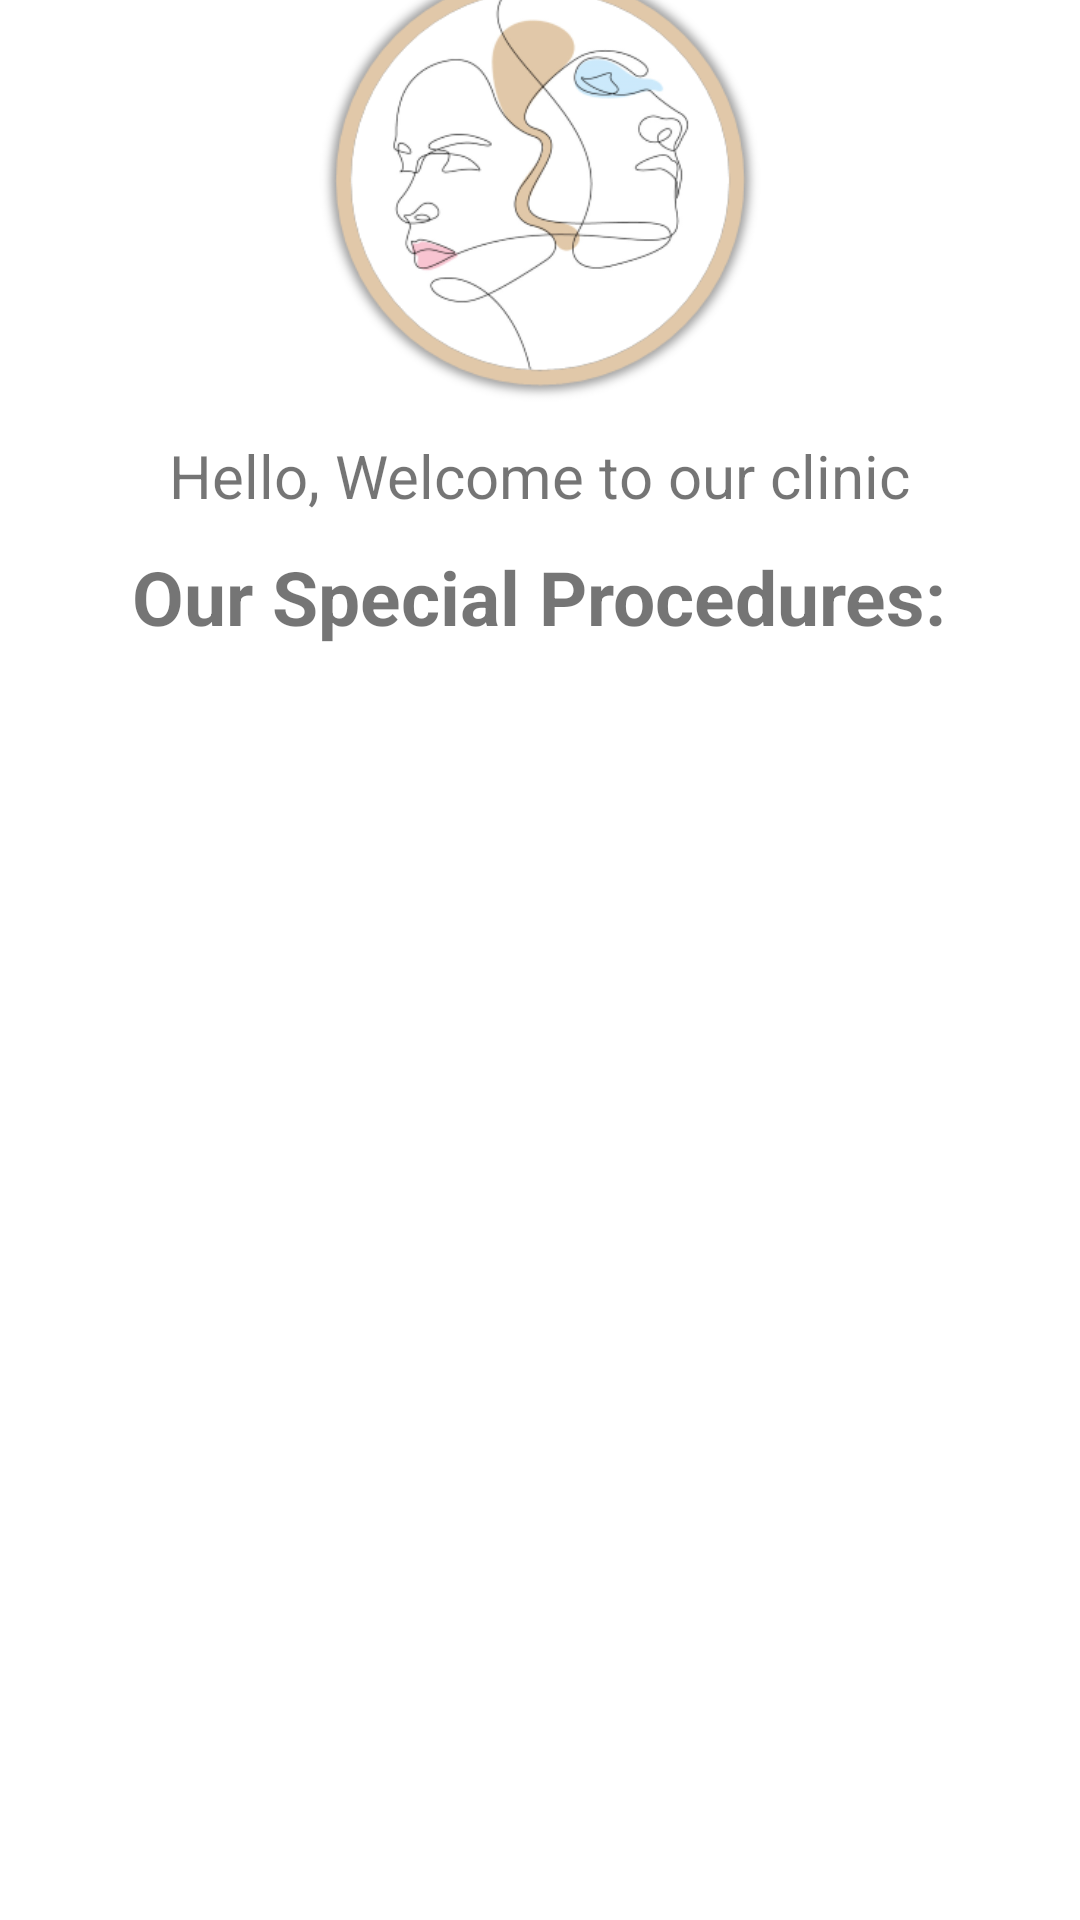

Android layout source for this screen:
<!-- AndroidManifest.xml: application theme Theme.MyProcedure -->
<!-- res/layout/home_fragment.xml -->
<?xml version="1.0" encoding="utf-8"?>
<androidx.constraintlayout.widget.ConstraintLayout xmlns:android="http://schemas.android.com/apk/res/android"
    xmlns:app="http://schemas.android.com/apk/res-auto"
    xmlns:tools="http://schemas.android.com/tools"
    android:layout_width="match_parent"
    android:layout_height="match_parent">

    <Button
        android:id="@+id/logout_btn"
        android:layout_width="wrap_content"
        android:layout_height="wrap_content"
        android:text="Logout"
        app:layout_constraintBottom_toTopOf="@+id/main_top_questions"
        app:layout_constraintStart_toStartOf="parent"
        app:layout_constraintTop_toTopOf="parent" />

    <RelativeLayout
        android:id="@+id/main_top_questions"
        android:layout_width="match_parent"
        android:layout_height="wrap_content"
        android:background="@android:color/transparent"
        app:layout_constraintBottom_toTopOf="@+id/procedure_recycler_view"
        app:layout_constraintEnd_toEndOf="parent"
        app:layout_constraintStart_toStartOf="parent"
        app:layout_constraintTop_toTopOf="parent"
        android:layout_marginTop="50dp">

        <ImageView
            android:id="@+id/main_page_logo"
            android:layout_width="wrap_content"
            android:layout_height="150dp"
            android:layout_centerHorizontal="true"
            android:layout_marginStart="10dp"
            android:layout_marginTop="10dp"
            android:layout_marginEnd="10dp"
            android:layout_marginBottom="10dp"
            android:src="@drawable/app_logo" />

        <TextView
            android:id="@+id/hello_sentence"
            android:layout_width="wrap_content"
            android:layout_height="wrap_content"
            android:layout_below="@+id/main_page_logo"
            android:layout_centerHorizontal="true"
            android:paddingBottom="10dp"
            android:text="Hello, Welcome to our clinic"
            android:textSize="20sp" />

        <TextView
            android:id="@+id/procedure_sentence"
            android:layout_width="wrap_content"
            android:layout_height="wrap_content"
            android:layout_below="@+id/hello_sentence"
            android:layout_centerHorizontal="true"
            android:text="Our Special Procedures:"
            android:textAlignment="center"
            android:textSize="25sp"
            android:textStyle="bold" />


    </RelativeLayout>

    <androidx.recyclerview.widget.RecyclerView
        android:id="@+id/procedure_recycler_view"
        android:layout_width="match_parent"
        android:layout_height="500dp"
        app:layout_constraintBottom_toBottomOf="parent"
        app:layout_constraintEnd_toEndOf="parent"
        app:layout_constraintStart_toStartOf="parent" />
</androidx.constraintlayout.widget.ConstraintLayout>
<!-- resources referenced by this layout -->
<resources>
  <!-- drawable app_logo: png bitmap (drawable, 38594 bytes) -->
  <style name="Theme.MyProcedure" parent="Theme.MaterialComponents.DayNight.NoActionBar">
          
          <item name="colorPrimary">@color/pink_red</item>
          <item name="colorPrimaryVariant">@color/pink_brown</item>
          <item name="colorOnPrimary">@color/white</item>
          
          <item name="colorSecondary">@color/pink_red</item>
          <item name="colorSecondaryVariant">@color/teal_700</item>
          <item name="colorOnSecondary">@color/white</item>
          
          <item name="android:statusBarColor" tools:targetApi="l">?attr/colorPrimaryVariant</item>
          
      </style>
  <color name="pink_red">#CF7377</color>
  <color name="pink_brown">#B58882</color>
  <color name="white">#EEE7E8</color>
  <color name="teal_700">#FF018786</color>
</resources>
